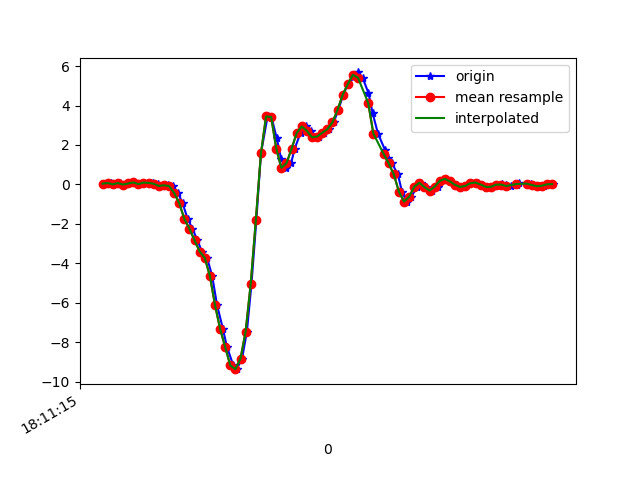

The data file committed next to this chart (first rows):
1617819075547, 514719169625836, 0.03612179, 0.23526081, -0.01334203
1617819075573, 514719188647564, 0.07033, -0.2278, 0.003762
1617819075597, 514719207694076, 0.003135, 0.03368, -0.04144
1617819075608, 514719226715788, 0.06911, -0.1875, 0.02331
1617819075625, 514719245737500, -0.00786, -0.08483, -0.03778
1617819075644, 514719264770332, 0.04712, 0.1033, -0.039
1617819075663, 514719283790780, 0.1009, -0.2828, 0.01598
1617819075684, 514719302811228, 0.01657, -0.08239, -0.04633
1617819075703, 514719321856476, 0.09232, 0.01413, -0.03778
1617819075730, 514719340876924, 0.07033, -0.1361, -0.009677
1617819075739, 514719359899644, 0.08377, -0.04574, -0.04266
1617819075759, 514719378945052, 0.0349, -0.09094, -0.04144
1617819075778, 514719397965660, -0.07628, -0.07384, -0.05855
1617819075796, 514719416986268, -0.04329, 0.1742, -0.1282
1617819075815, 514719436031644, -0.08239, 0.1021, -0.1282
1617819075835, 514719455052220, -0.4208, -0.1337, -0.116
1617819075853, 514719474068060, -0.9474, -0.1203, -0.08054
1617819075873, 514719493113212, -1.74, -0.2302, 0.1247
1617819075892, 514719512133564, -2.245, -0.7995, 0.5377
1617819075911, 514719531153916, -2.829, -1.423, 0.964
1617819075929, 514719550199068, -3.404, -2.325, 1.177
1617819075949, 514719569209692, -3.721, -3.287, 1.409
1617819075969, 514719588229596, -4.638, -4.366, 1.521
1617819075988, 514719607274332, -6.106, -5.424, 1.285
1617819076011, 514719626294300, -7.319, -6.148, 0.672
1617819076027, 514719645314204, -8.25, -6.587, -0.2552
1617819076052, 514719664374812, -9.183, -6.652, -1.284
1617819076065, 514719683395356, -9.374, -6.087, -2.037
1617819076086, 514719702415900, -8.839, -5.479, -2.617
1617819076105, 514719721461212, -7.469, -4.748, -2.938
1617819076123, 514719740481756, -5.043, -3.712, -2.818
1617819076142, 514719759502236, -1.806, -2.759, -2.507
1617819076160, 514719778542172, 1.572, -2.285, -2.225
1617819076186, 514719797588124, 3.451, -1.837, -1.709
1617819076201, 514719816609244, 3.425, -1.222, -1.081
1617819076222, 514719835655196, 2.334, -0.587, -0.6071
1617819076239, 514719854676316, 1.304, -0.06651, -0.2516
1617819076259, 514719873698588, 0.8437, 0.4625, 0.07096
1617819076278, 514719892744540, 1.077, 1.037, 0.3556
1617819076292, 514719911765724, 1.809, 1.58, 0.5596
1617819076315, 514719930786908, 2.615, 2.019, 0.6879
1617819076337, 514719949832924, 2.941, 2.367, 0.771
1617819076355, 514719968848668, 2.714, 2.657, 0.8529
1617819076368, 514719987894492, 2.389, 3.001, 0.9433
1617819076387, 514720006915484, 2.429, 3.348, 0.9555
1617819076406, 514720025936604, 2.621, 3.529, 0.9042
1617819076425, 514720044982428, 2.801, 3.759, 0.8468
1617819076445, 514720064003420, 3.154, 4.056, 0.7612
1617819076463, 514720083036700, 3.789, 4.341, 0.683
1617819076482, 514720102057436, 4.547, 4.365, 0.3287
1617819076501, 514720121103068, 5.092, 4.341, -0.08542
1617819076521, 514720140123612, 5.442, 4.425, -0.4385
1617819076539, 514720159144412, 5.682, 4.246, -0.8661
1617819076558, 514720178192220, 5.412, 3.759, -1.307
1617819076581, 514720197213020, 4.63, 3.353, -1.543
1617819076597, 514720216233692, 3.624, 2.99, -1.586
1617819076618, 514720235279324, 2.581, 2.44, -1.374
1617819076645, 514720254300124, 1.771, 1.839, -1.041
1617819076656, 514720273341660, 1.332, 1.469, -0.8295
1617819076673, 514720292362332, 1.073, 1.257, -0.7085
1617819076696, 514720311407836, 0.5053, 1, -0.5558
... 32 more rows
